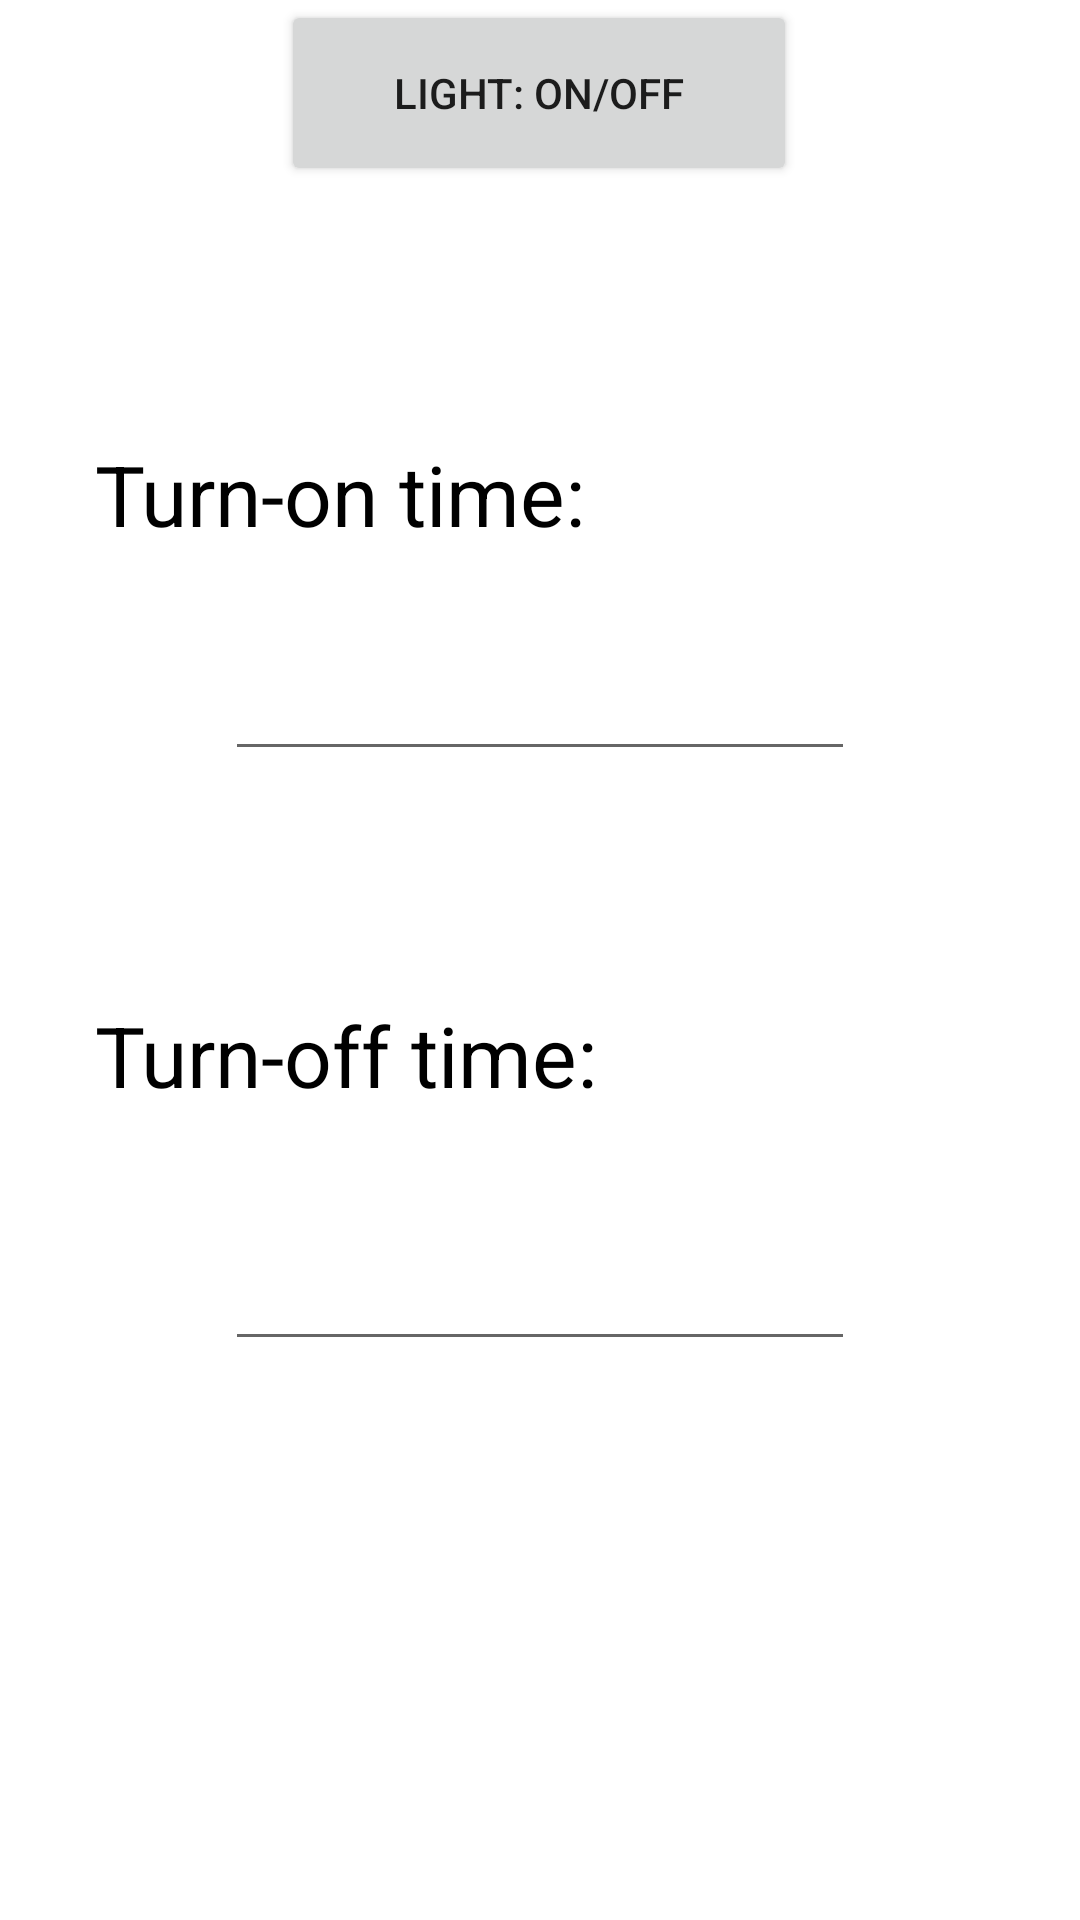

This screen was rendered from an Android layout file. Write that file and the resources it references.
<!-- AndroidManifest.xml: application theme Theme.Ebalka -->
<!-- res/layout/fragment_light.xml -->
<?xml version="1.0" encoding="utf-8"?>
<androidx.constraintlayout.widget.ConstraintLayout xmlns:android="http://schemas.android.com/apk/res/android"
    xmlns:app="http://schemas.android.com/apk/res-auto"
    xmlns:tools="http://schemas.android.com/tools"
    android:layout_width="match_parent"
    android:layout_height="match_parent"
    tools:context=".ui.light.lightFragment">

    <EditText
        android:id="@+id/editTextTiddme"
        android:layout_width="wrap_content"
        android:layout_height="wrap_content"
        android:layout_marginTop="207dp"
        android:ems="10"
        android:inputType="time"
        app:layout_constraintBottom_toBottomOf="parent"
        app:layout_constraintEnd_toEndOf="parent"
        app:layout_constraintStart_toStartOf="parent"
        app:layout_constraintTop_toTopOf="@+id/btled"
        app:layout_constraintVertical_bias="0.022"
        tools:ignore="MissingConstraints" />

    <Button
        android:id="@+id/btled"
        android:layout_width="172dp"
        android:layout_height="62dp"

        android:text="light: ON/OFF"
        android:textSize="14sp"
        app:layout_constraintEnd_toEndOf="parent"
        app:layout_constraintHorizontal_bias="0.498"
        app:layout_constraintStart_toStartOf="parent"
        tools:ignore="MissingConstraints"
        tools:layout_editor_absoluteY="174dp" />

    <TextView
        android:id="@+id/tempTedddsxtView"
        android:layout_width="wrap_content"
        android:layout_height="wrap_content"
        android:layout_gravity="center"
        android:layout_marginTop="146dp"
        android:text="Turn-on time: "
        android:textColor="@color/black"
        android:textSize="28sp"
        app:layout_constraintEnd_toEndOf="parent"
        app:layout_constraintHorizontal_bias="0.167"
        app:layout_constraintStart_toStartOf="parent"
        app:layout_constraintTop_toTopOf="@+id/btled"
        tools:ignore="MissingConstraints" />

    <TextView
        android:id="@+id/tempTextView"
        android:layout_width="wrap_content"
        android:layout_height="wrap_content"
        android:layout_gravity="center"
        android:layout_marginTop="164dp"
        android:layout_marginBottom="19dp"
        android:text="Turn-off time: "
        android:textColor="@color/black"
        android:textSize="28sp"
        app:layout_constraintBottom_toTopOf="@+id/editTextTime"
        app:layout_constraintEnd_toEndOf="parent"
        app:layout_constraintHorizontal_bias="0.17"
        app:layout_constraintStart_toStartOf="parent"
        app:layout_constraintTop_toTopOf="@+id/tempTedddsxtView"
        tools:ignore="MissingConstraints" />

    <EditText
        android:id="@+id/editTextTime"
        android:layout_width="wrap_content"
        android:layout_height="wrap_content"
        android:layout_marginTop="207dp"
        android:ems="10"
        android:inputType="time"
        app:layout_constraintBottom_toBottomOf="parent"
        app:layout_constraintEnd_toEndOf="parent"
        app:layout_constraintStart_toStartOf="parent"
        app:layout_constraintTop_toTopOf="@+id/btled"
        app:layout_constraintVertical_bias="0.524"
        tools:ignore="MissingConstraints" />


</androidx.constraintlayout.widget.ConstraintLayout>
<!-- resources referenced by this layout -->
<resources>
  <style name="Theme.Ebalka" parent="Theme.MaterialComponents.DayNight.DarkActionBar">
          
          <item name="colorPrimary">@color/purple_500</item>
          <item name="colorPrimaryVariant">@color/purple_700</item>
          <item name="colorOnPrimary">@color/white</item>
          
          <item name="colorSecondary">@color/teal_200</item>
          <item name="colorSecondaryVariant">@color/teal_700</item>
          <item name="colorOnSecondary">@color/black</item>
          
          <item name="android:statusBarColor">?attr/colorPrimaryVariant</item>
          
      </style>
  <!-- not gathered from this repository: default colours our renderer supplied (Android Studio template values) -->
  <color name="purple_500">#FF6200EE</color>
  <color name="purple_700">#FF3700B3</color>
  <color name="teal_200">#FF03DAC5</color>
  <color name="teal_700">#FF018786</color>
  <color name="black">#FF000000</color>
  <color name="white">#FFFFFFFF</color>
</resources>
